Run: headless pygame with SDL's dummy video driver; simulated clock (each Clock.tick advances the game by its frame time, no real sleeping); random seed 0; keys injected as events and as key.get_pressed() state; no mouse input.
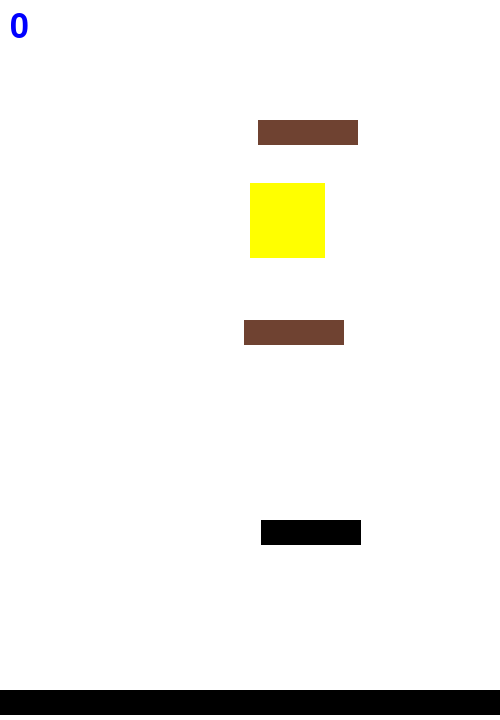
Frame 1 of 4 · flips 1–60 · no input
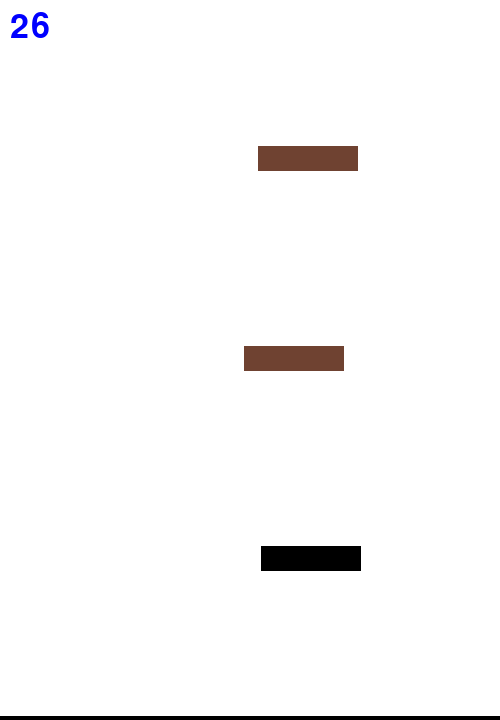
Frame 2 of 4 · flips 61–180 · tapped SPACE, RETURN · held RIGHT (→), D
Frame 3 of 4 · flips 181–300 · held DOWN (↓), S · screen unchanged from frame 2, image omitted
Frame 4 of 4 · flips 301–420 · held LEFT (←), A, UP (↑), W · screen unchanged from frame 3, image omitted

The pygame program that drew these frames:

# Example file showing a basic pygame "game loop"
import random
import pygame
pygame.init()

# configuration
SCREEN_WIDTH = 500
SCREEN_HEIGHT = 720
PLAYER_SIZE = 75
PLATFORM_WIDTH = 100
PLATFORM_HEIGHT = 25
BULLET_SPEED = 10
SCORE_FONT = pygame.font.SysFont("Tratatello", 50)

# pygame setup
screen = pygame.display.set_mode((SCREEN_WIDTH, SCREEN_HEIGHT))
clock = pygame.time.Clock()
running = True

# game variables
player_x = 250
player_y = SCREEN_HEIGHT / 2
player_y_speed = 0

camera_y = 0

# helper functions
def game_x_to_screen(game_x):
    return game_x

def game_y_to_screen(game_y):
    return SCREEN_HEIGHT - game_y + camera_y

def game_point_to_screen(game_x, game_y):
    return (game_x_to_screen(game_x), game_y_to_screen(game_y))

# classes
class Platform:
    def __init__(self, platform_y):
        self.width = PLATFORM_WIDTH
        self.y = platform_y
        # setting it up for the first time
        self.reset_platform()
    
    def reset_platform(self):
        self.x = random.randint(0, SCREEN_WIDTH - self.width)
        self.bouncy = random.randint(1, 8) == 1
        self.x_speed = 0
        if random.randint(1,5) == 1:
            self.x_speed = 3
        if random.randint(1,3) == 1:
            self.bouncy = False
            self.breaks = True
        else:
            self.breaks = False
        if self.width == SCREEN_WIDTH:
            self.bouncy = False
            self.breaks = False
            self.x_speed = 0
    
    def move_side_to_side(self):
        self.x += self.x_speed
        if self.x >= SCREEN_WIDTH - PLATFORM_WIDTH - 10:
            self.x_speed *= -1
        elif self.x <= 10:
            self.x_speed *= -1
    
    def bounce_player(self):
        global player_y_speed

        if (
            player_y <= self.y + PLAYER_SIZE and # the player is on top of the platform
            player_x <= self.width + self.x and # the player x is to the left of the right side of the platform
            not player_y <= self.y and # the player is below the screen
            player_x >= self.x - PLAYER_SIZE and # the player x is to the right of the left side of the platform
            player_y_speed < 0 # the player is falling
        ):
            if self.bouncy:
                player_y_speed = 28
            else:
                player_y_speed = 12
            if self.breaks:
                self.teleport_up()
    
    def platform_color(self):
        if self.bouncy:
            return "#6a6a6a"
        elif self.breaks:
            return "#6F4231"
        else:
            return "black"
    
    def teleport_up(self):
        self.y += SCREEN_HEIGHT
        self.reset_platform()

    def draw(self):
        if game_y_to_screen(self.y) > SCREEN_HEIGHT and not self.width == SCREEN_WIDTH:
            self.teleport_up()
        pygame.draw.rect(screen, self.platform_color(), (
            game_x_to_screen(self.x),
            game_y_to_screen(self.y),
            self.width,
            PLATFORM_HEIGHT
        ))

class Bullet:
    def __init__(self, starting_x, starting_y):
        self.x = starting_x
        self.y = starting_y

    def move_up(self):
        self.y+= BULLET_SPEED

    def draw(self):
        pygame.draw.circle(screen,"#6a6a6a",game_point_to_screen(self.x,self.y),15)

big_platform = Platform(30)
platforms = [
    Platform(200),
    Platform(400),
    Platform(600),
    Platform(800),
    Platform(1000),
    Platform(1200),
]

bullets = []

big_platform.x = 0
big_platform.width = SCREEN_WIDTH

while running:
    # poll for events
    # pygame.QUIT event means the user clicked X to close your window
    for event in pygame.event.get():
        if event.type == pygame.QUIT:
            running = False
        if event.type == pygame.KEYDOWN and event.key == pygame.K_SPACE:
            bullets.append(Bullet(player_x+50,player_y))

    # move the player
    if game_y_to_screen(player_y) < SCREEN_HEIGHT / 4:
        camera_y -= game_y_to_screen(player_y) - SCREEN_HEIGHT / 4

    player_y += player_y_speed
    player_y_speed -= 0.25

    for p in platforms:
        p.bounce_player()
        p.move_side_to_side()
    for b in bullets:
        b.move_up()
        if b.y > player_y + 1000:
            del b
    big_platform.bounce_player()
    
    keys = pygame.key.get_pressed()
    if keys[pygame.K_LEFT]:
        player_x -= 3
    if keys[pygame.K_RIGHT]:
        player_x += 3

    # fill the screen with a color to wipe away anything from last frame
    screen.fill("white")

    # RENDER YOUR GAME HERE
    pygame.draw.rect(screen,"yellow",(game_x_to_screen(player_x),game_y_to_screen(player_y),PLAYER_SIZE,PLAYER_SIZE))
    for p in platforms:
        p.draw()
    for b in bullets:
        b.draw()
    big_platform.draw()

    score_text_image = SCORE_FONT.render(str(round(camera_y)), True, "blue")
    screen.blit(score_text_image, (10, 10))

    # flip() the display to put your work on screen
    pygame.display.flip()

    clock.tick(60)  # limits FPS to ∞

pygame.quit()
